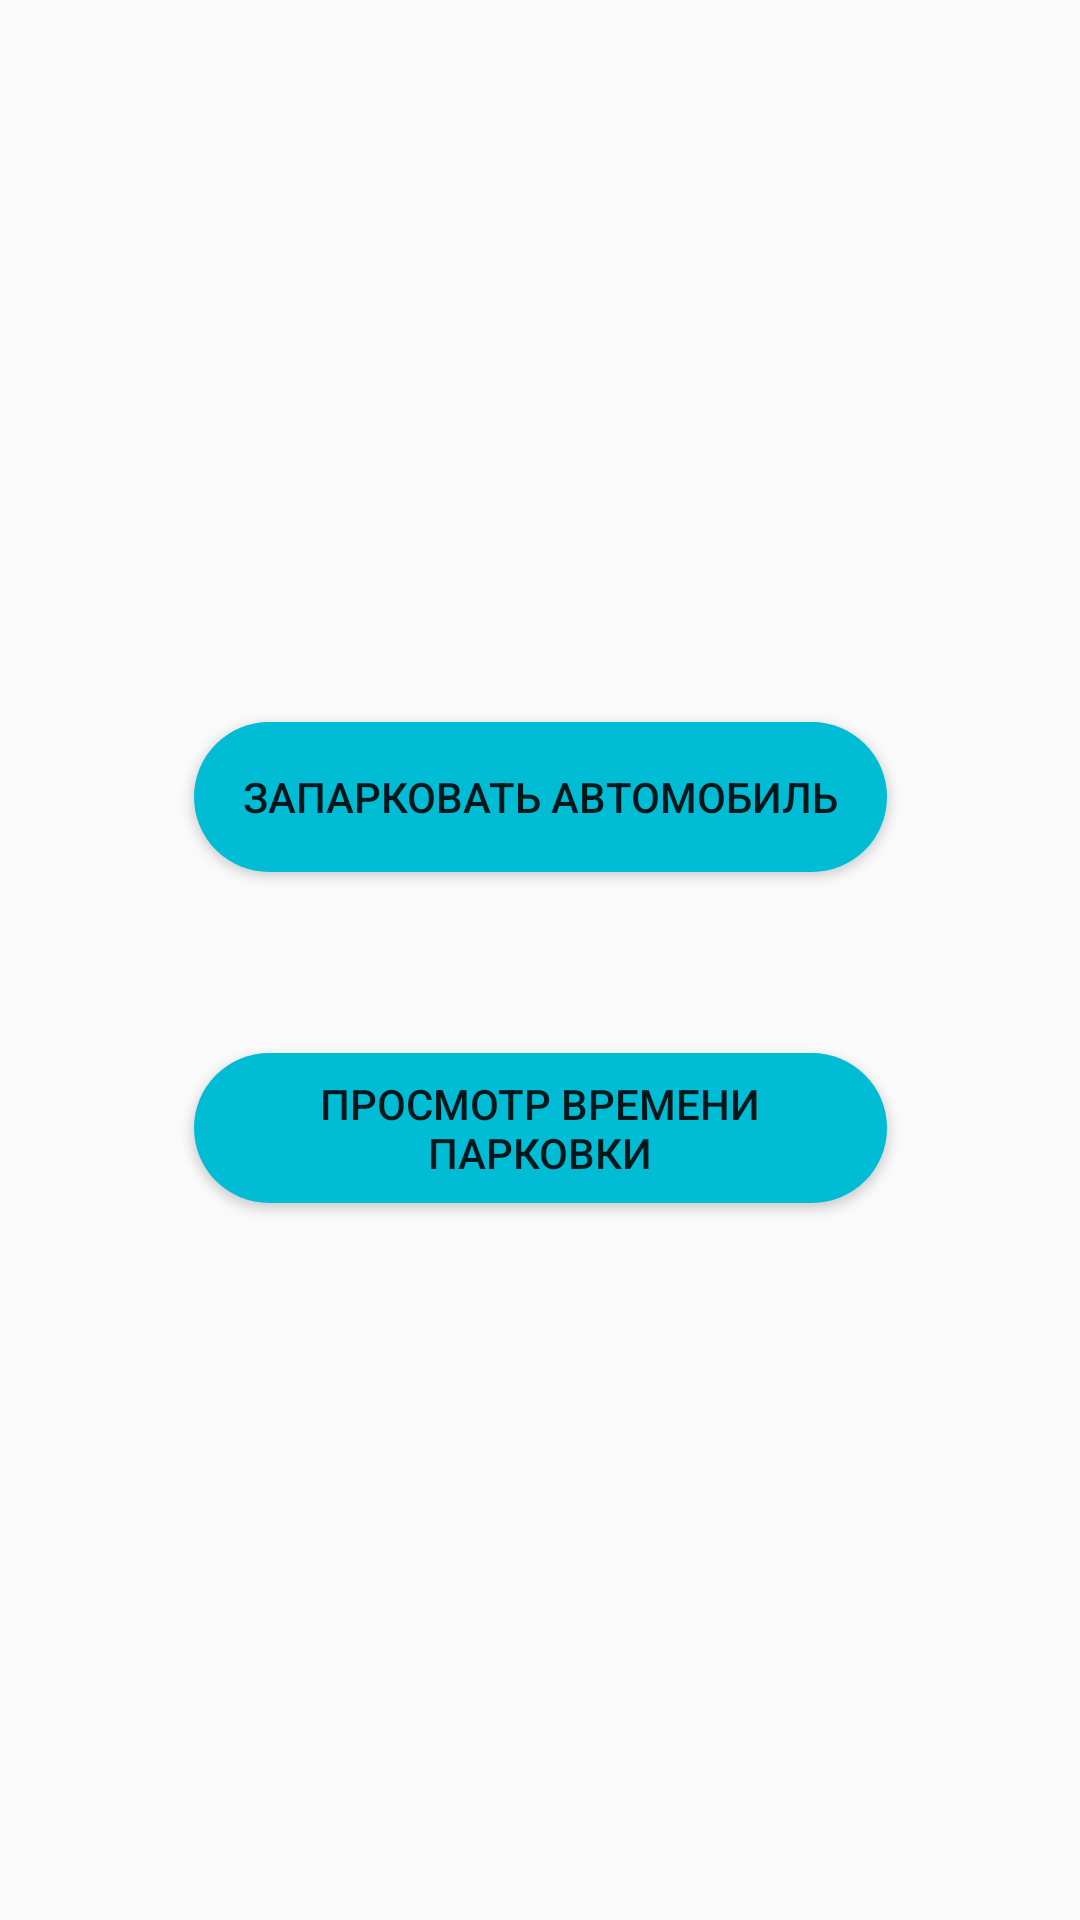

This screen was rendered from an Android layout file. Write that file and the resources it references.
<!-- AndroidManifest.xml: application theme AppTheme -->
<!-- res/layout/activity_main.xml -->
<?xml version="1.0" encoding="utf-8"?>
<androidx.constraintlayout.widget.ConstraintLayout xmlns:android="http://schemas.android.com/apk/res/android"
    xmlns:app="http://schemas.android.com/apk/res-auto"
    xmlns:tools="http://schemas.android.com/tools"
    android:layout_width="match_parent"
    android:layout_height="match_parent"
    android:background="?android:attr/windowBackground"
    tools:context=".MainActivity">

    <Button
        android:id="@+id/button"
        android:layout_width="231dp"
        android:layout_height="50dp"
        android:background="@drawable/btn_det"
        android:padding="5dp"
        android:text="Запарковать автомобиль"
        app:layout_constraintBottom_toBottomOf="parent"
        app:layout_constraintEnd_toEndOf="parent"
        app:layout_constraintStart_toStartOf="parent"
        app:layout_constraintTop_toTopOf="parent"
        app:layout_constraintVertical_bias="0.408" />

    <Button
        android:id="@+id/button2"
        android:layout_width="231dp"
        android:layout_height="50dp"
        android:background="@drawable/btn_det"
        android:padding="5dp"
        android:text="Просмотр времени парковки"
        app:layout_constraintBottom_toBottomOf="parent"
        app:layout_constraintEnd_toEndOf="@+id/button"
        app:layout_constraintHorizontal_bias="0.0"
        app:layout_constraintStart_toStartOf="@+id/button"
        app:layout_constraintTop_toBottomOf="@+id/button"
        app:layout_constraintVertical_bias="0.202" />
</androidx.constraintlayout.widget.ConstraintLayout>
<!-- resources referenced by this layout -->
<resources>
  <!-- drawable btn_det (drawable-v24) -->
  <?xml version="1.0" encoding="utf-8"?>
  <shape xmlns:android="http://schemas.android.com/apk/res/android"
      android:shape="rectangle">
      <solid android:color="@color/detcol"/>
      <corners android:radius="120dp"/>
  
  </shape>
  <style name="AppTheme" parent="Theme.AppCompat.Light.DarkActionBar">
          
          <item name="colorPrimary">@color/colorPrimary</item>
          <item name="colorPrimaryDark">@color/colorPrimaryDark</item>
          <item name="colorAccent">@color/colorAccent</item>
      </style>
  <color name="detcol">#FF00BCD4 </color>
  <color name="colorPrimary">#03A9F5</color>
  <color name="colorPrimaryDark">#0288D1</color>
  <color name="colorAccent">#212121</color>
</resources>
